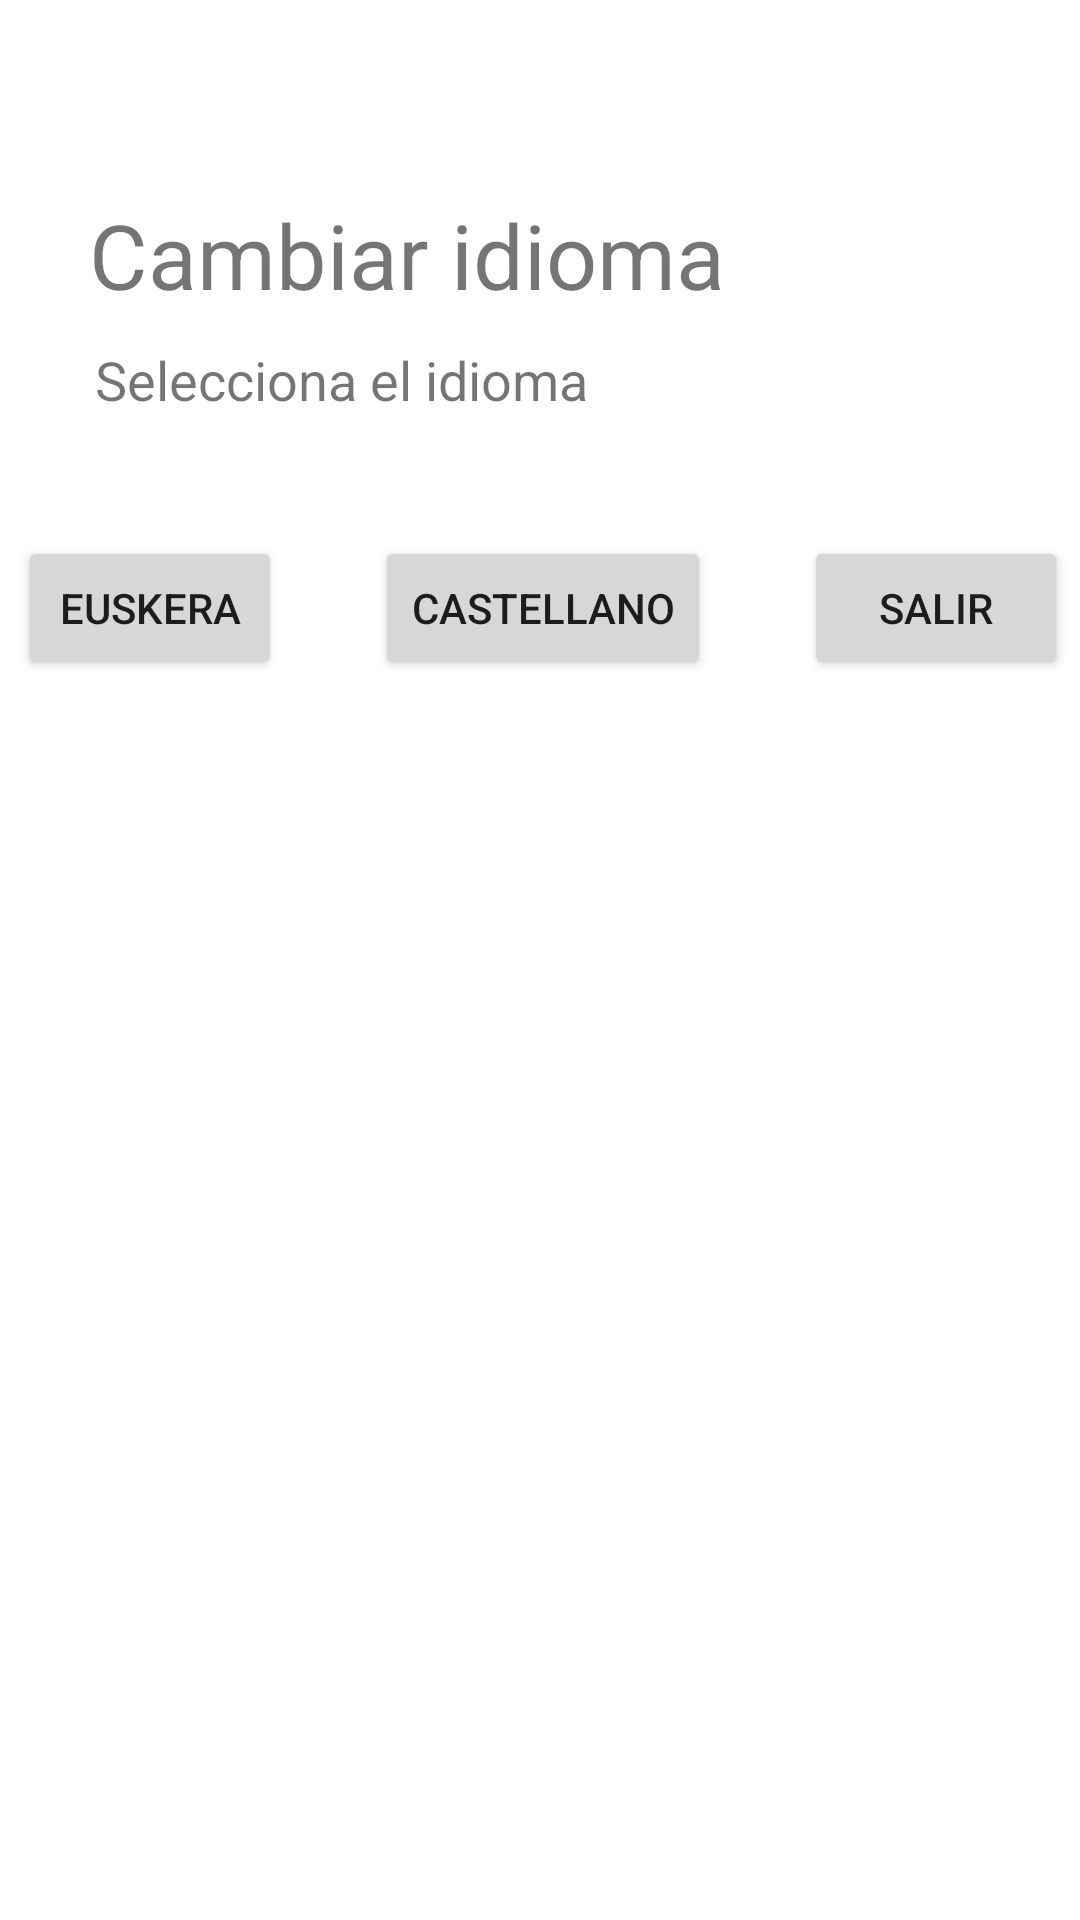

Android layout source for this screen:
<!-- AndroidManifest.xml: application theme Theme.Didaktikapp -->
<!-- res/layout/dialogo_idioma.xml -->
<?xml version="1.0" encoding="utf-8"?>
<androidx.constraintlayout.widget.ConstraintLayout xmlns:android="http://schemas.android.com/apk/res/android"
    xmlns:app="http://schemas.android.com/apk/res-auto"
    xmlns:tools="http://schemas.android.com/tools"
    android:layout_width="match_parent"
    android:layout_height="match_parent">

    <TextView
        android:id="@+id/textView2"
        android:layout_width="wrap_content"
        android:layout_height="wrap_content"
        android:text="@string/cambiarIdioma"
        android:textSize="30sp"
        app:layout_constraintBottom_toBottomOf="parent"
        app:layout_constraintEnd_toEndOf="parent"
        app:layout_constraintHorizontal_bias="0.201"
        app:layout_constraintStart_toStartOf="parent"
        app:layout_constraintTop_toTopOf="parent"
        app:layout_constraintVertical_bias="0.108" />

    <TextView
        android:id="@+id/textView3"
        android:layout_width="wrap_content"
        android:layout_height="wrap_content"
        android:text="@string/seleccionaIdioma"
        android:textSize="18sp"
        app:layout_constraintBottom_toBottomOf="parent"
        app:layout_constraintEnd_toEndOf="parent"
        app:layout_constraintHorizontal_bias="0.162"
        app:layout_constraintStart_toStartOf="parent"
        app:layout_constraintTop_toBottomOf="@+id/textView2"
        app:layout_constraintVertical_bias="0.018" />

    <Button
        android:id="@+id/euskera"
        android:layout_width="wrap_content"
        android:layout_height="wrap_content"
        android:layout_marginTop="40dp"
        android:text="@string/euskera"
        app:layout_constraintEnd_toEndOf="parent"
        app:layout_constraintHorizontal_bias="0.022"
        app:layout_constraintStart_toStartOf="parent"
        app:layout_constraintTop_toBottomOf="@+id/textView3" />

    <Button
        android:id="@+id/castellano"
        android:layout_width="wrap_content"
        android:layout_height="wrap_content"
        android:layout_marginTop="40dp"
        android:text="@string/castellano"
        app:layout_constraintEnd_toStartOf="@+id/cancelar"
        app:layout_constraintStart_toEndOf="@+id/euskera"
        app:layout_constraintTop_toBottomOf="@+id/textView3" />

    <Button
        android:id="@+id/cancelar"
        android:layout_width="wrap_content"
        android:layout_height="wrap_content"
        android:layout_marginTop="40dp"
        android:layout_marginEnd="4dp"
        android:layout_marginRight="4dp"
        android:text="@string/salir"
        app:layout_constraintEnd_toEndOf="parent"
        app:layout_constraintTop_toBottomOf="@+id/textView3" />
</androidx.constraintlayout.widget.ConstraintLayout>
<!-- resources referenced by this layout -->
<resources>
  <string name="cambiarIdioma">Cambiar idioma</string>
  <string name="castellano">Castellano</string>
  <string name="euskera">Euskera</string>
  <string name="salir">Salir</string>
  <string name="seleccionaIdioma">Selecciona el idioma</string>
  <style name="Theme.Didaktikapp" parent="Theme.MaterialComponents.DayNight.DarkActionBar">
          
          <item name="colorPrimary">@color/purple_500</item>
          <item name="colorPrimaryVariant">@color/purple_700</item>
          <item name="colorOnPrimary">@color/white</item>
          
          <item name="colorSecondary">@color/teal_200</item>
          <item name="colorSecondaryVariant">@color/teal_700</item>
          <item name="colorOnSecondary">@color/black</item>
          
          <item name="android:statusBarColor" tools:targetApi="l">?attr/colorPrimaryVariant</item>
          
      </style>
  <color name="purple_500">#FF6200EE</color>
  <color name="purple_700">#FF3700B3</color>
  <color name="white">#FFFFFFFF</color>
  <color name="teal_200">#FF03DAC5</color>
  <color name="teal_700">#FF018786</color>
  <color name="black">#FF000000</color>
</resources>
